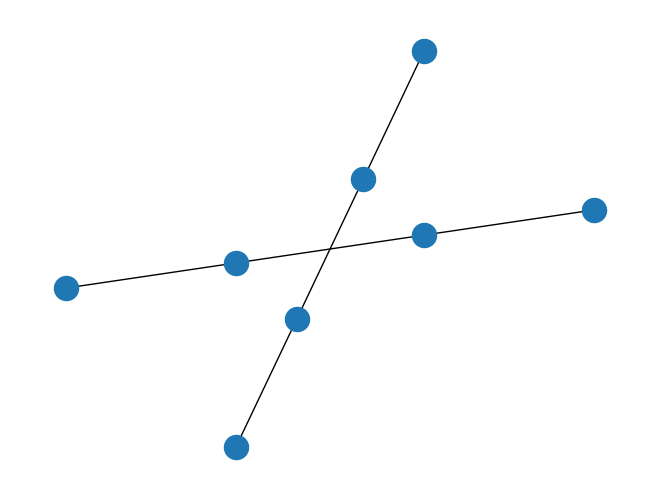

This chart was generated by the following Python code:
# -*- coding: utf-8 -*-
"""
Created on Thu May  2 17:15:23 2019

@author: preet
"""
import networkx as nx
import matplotlib.pyplot as plt

G = nx.path_graph(4)
cities = {
        0: "Toronto",
        1: "London",
        2: "Berlin",
        3: "New York"
        }
H = nx.relabel_nodes(G, cities)

print("Nodes of graph:")
print(H.nodes())

print("Edges of graph:")
print(H.edges())
nx.draw(G)
nx.draw(H)

plt.savefig("path_graph_cities.png")
plt.show()
